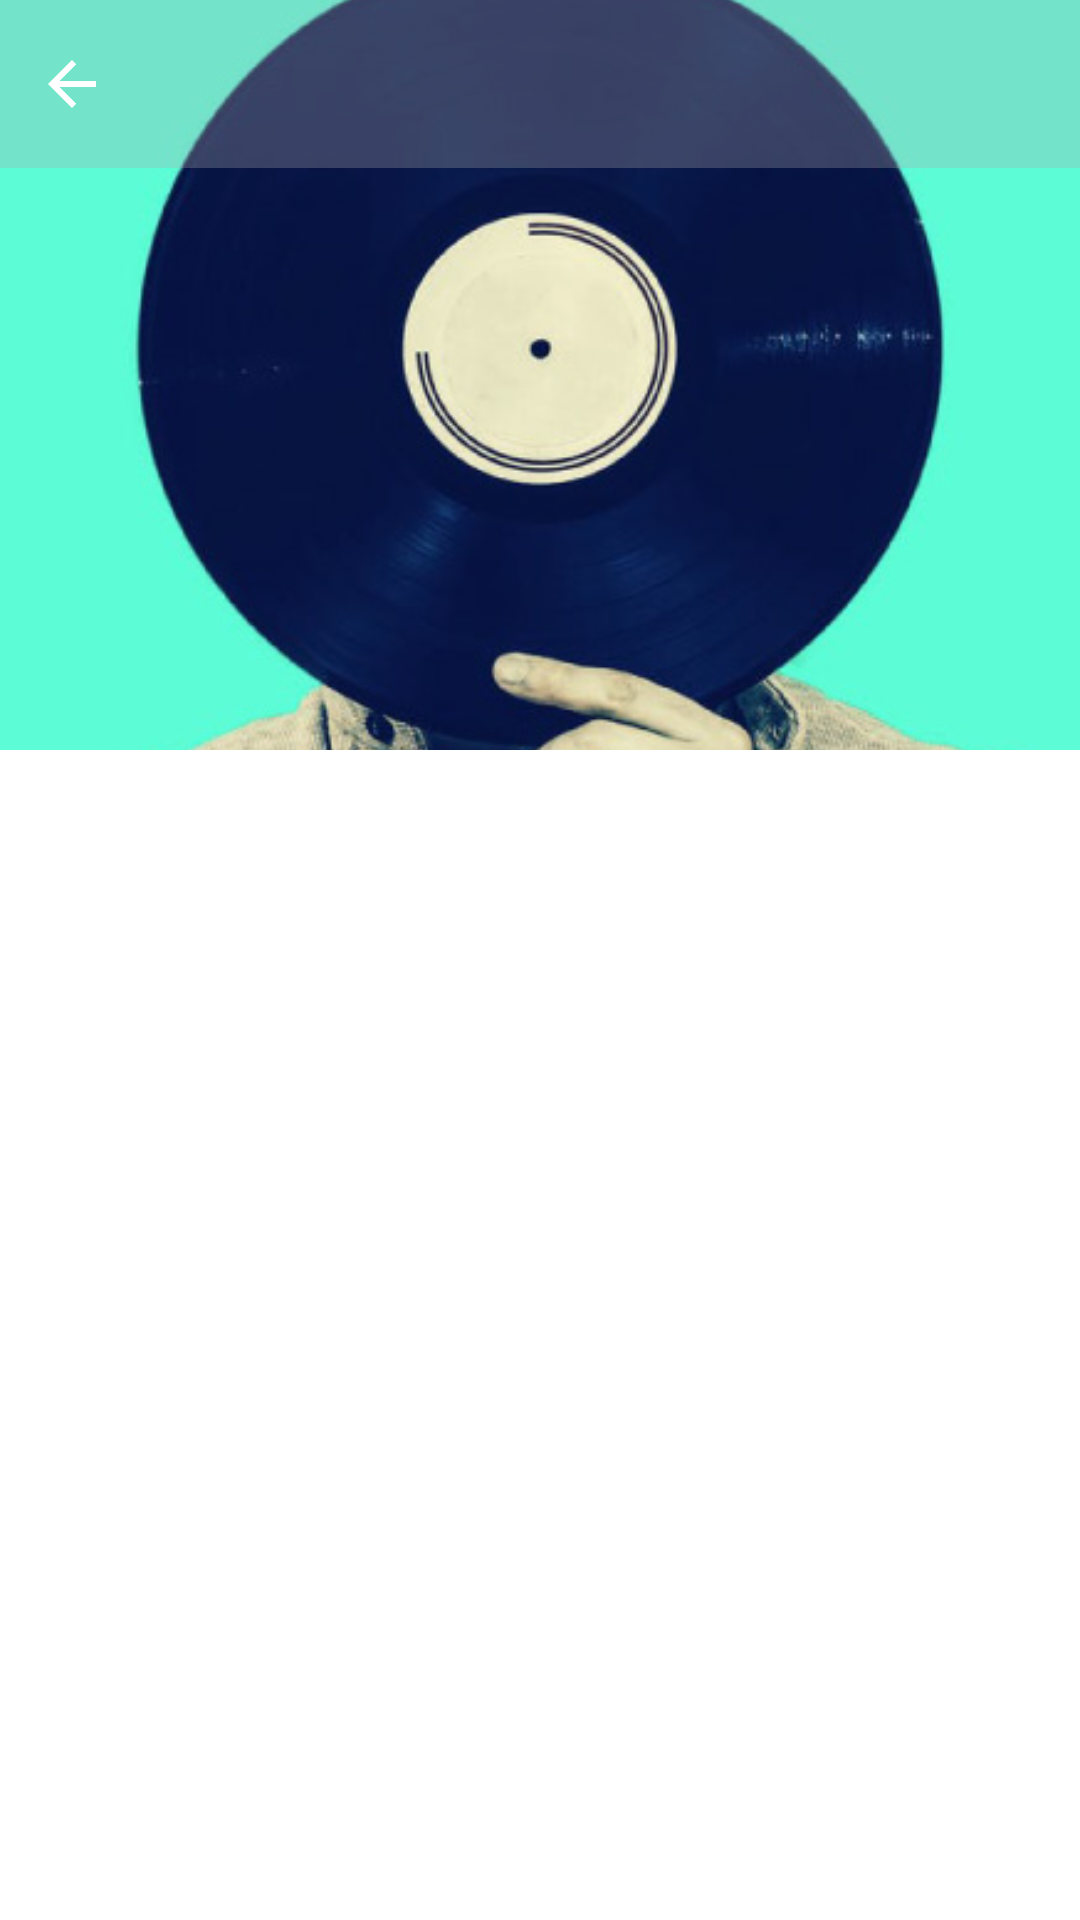

The Android layout XML behind this screen, and the referenced resources:
<!-- AndroidManifest.xml: application theme Theme.MusicManager -->
<!-- res/layout/fragment_album_details.xml -->
<?xml version="1.0" encoding="utf-8"?>
<androidx.coordinatorlayout.widget.CoordinatorLayout xmlns:android="http://schemas.android.com/apk/res/android"
    xmlns:app="http://schemas.android.com/apk/res-auto"
    xmlns:tools="http://schemas.android.com/tools"
    android:layout_width="match_parent"
    android:layout_height="match_parent">

    <com.google.android.material.appbar.AppBarLayout
        android:layout_width="match_parent"
        android:layout_height="250dp">

        <com.google.android.material.appbar.CollapsingToolbarLayout
            android:layout_width="match_parent"
            android:layout_height="250dp"
            app:contentScrim="?attr/colorPrimary"
            app:layout_scrollFlags="enterAlwaysCollapsed|scroll">

            <ImageView
                android:id="@+id/imgAlbum"
                android:layout_width="match_parent"
                android:layout_height="250dp"
                android:contentDescription="@string/cover"
                android:scaleType="centerCrop"
                android:src="@drawable/ic_album_placeholder"
                app:layout_collapseMode="parallax" />

            <include
                android:id="@+id/toolbar"
                layout="@layout/toolbar_layout"
                app:layout_collapseMode="pin" />

        </com.google.android.material.appbar.CollapsingToolbarLayout>
    </com.google.android.material.appbar.AppBarLayout>

    <androidx.constraintlayout.widget.ConstraintLayout
        android:layout_width="match_parent"
        android:layout_height="match_parent"
        app:layout_behavior="@string/appbar_scrolling_view_behavior">

        <TextView
            android:id="@+id/txtAlbumName"
            android:layout_width="0dp"
            android:layout_height="wrap_content"
            android:layout_marginStart="16dp"
            android:layout_marginTop="16dp"
            android:textSize="25sp"
            android:textStyle="bold"
            app:layout_constraintEnd_toEndOf="parent"
            app:layout_constraintStart_toStartOf="parent"
            app:layout_constraintTop_toTopOf="parent" />


        <ProgressBar
            android:id="@+id/progressBar"
            android:layout_width="32dp"
            android:layout_height="32dp"
            app:layout_constraintBottom_toTopOf="@id/recycler"
            app:layout_constraintEnd_toEndOf="parent"
            app:layout_constraintTop_toTopOf="parent" />

        <TextView
            android:id="@+id/txtArtistName"
            android:layout_width="0dp"
            android:layout_height="wrap_content"
            android:layout_marginStart="16dp"
            android:layout_marginTop="8dp"
            android:textSize="16sp"
            app:layout_constraintEnd_toEndOf="parent"
            app:layout_constraintStart_toStartOf="parent"
            app:layout_constraintTop_toBottomOf="@id/txtAlbumName" />

        <androidx.recyclerview.widget.RecyclerView
            android:id="@+id/recycler"
            android:layout_width="0dp"
            android:layout_height="0dp"
            android:layout_marginTop="16dp"
            android:orientation="vertical"
            app:layoutManager="androidx.recyclerview.widget.LinearLayoutManager"
            app:layout_constraintBottom_toBottomOf="parent"
            app:layout_constraintEnd_toEndOf="parent"
            app:layout_constraintStart_toStartOf="parent"
            app:layout_constraintTop_toBottomOf="@id/txtArtistName"
            tools:listitem="@layout/tracks_layout_item" />

        <com.airbnb.lottie.LottieAnimationView
            android:id="@+id/empty"
            android:layout_width="0dp"
            android:layout_height="wrap_content"
            android:visibility="gone"
            app:layout_constraintEnd_toEndOf="parent"
            app:layout_constraintStart_toStartOf="parent"
            app:layout_constraintTop_toBottomOf="@id/txtArtistName"
            app:lottie_autoPlay="true"
            app:lottie_fileName="empty_box.json"
            app:lottie_loop="true" />
    </androidx.constraintlayout.widget.ConstraintLayout>
</androidx.coordinatorlayout.widget.CoordinatorLayout>
<!-- res/layout/toolbar_layout.xml (included above) -->
<?xml version="1.0" encoding="utf-8"?>
<androidx.constraintlayout.widget.ConstraintLayout xmlns:android="http://schemas.android.com/apk/res/android"
    xmlns:app="http://schemas.android.com/apk/res-auto"
    android:id="@+id/toolbar"
    android:layout_width="match_parent"
    android:layout_height="?actionBarSize"
    android:background="@color/blue_grey_300"
    android:fitsSystemWindows="true">

    <ImageView
        android:id="@+id/imgBack"
        android:layout_width="48dp"
        android:layout_height="48dp"
        android:contentDescription="@string/back"
        android:padding="12dp"
        app:layout_constraintBottom_toBottomOf="parent"
        app:layout_constraintStart_toStartOf="parent"
        app:layout_constraintTop_toTopOf="parent"
        app:srcCompat="@drawable/ic_arrow_back" />

    <TextView
        android:id="@+id/txtTitle"
        style="@style/Theme.MusicManager.Text.Header"
        android:layout_width="wrap_content"
        android:layout_height="wrap_content"
        app:layout_constraintBottom_toBottomOf="parent"
        app:layout_constraintEnd_toEndOf="parent"
        app:layout_constraintStart_toStartOf="parent"
        app:layout_constraintTop_toTopOf="parent" />

    <ImageView
        android:id="@+id/imgSave"
        android:layout_width="48dp"
        android:layout_height="48dp"
        android:contentDescription="@string/save_button"
        android:padding="8dp"
        android:src="@drawable/ic_empty_star"
        android:visibility="gone"
        app:layout_constraintBottom_toBottomOf="parent"
        app:layout_constraintEnd_toEndOf="parent"
        app:layout_constraintTop_toTopOf="parent" />

</androidx.constraintlayout.widget.ConstraintLayout>
<!-- res/layout/tracks_layout_item.xml (included above) -->
<?xml version="1.0" encoding="utf-8"?>
<LinearLayout xmlns:android="http://schemas.android.com/apk/res/android"
    xmlns:app="http://schemas.android.com/apk/res-auto"
    android:layout_width="match_parent"
    android:layout_height="wrap_content"
    android:minHeight="60dp"
    android:orientation="horizontal"
    app:cardUseCompatPadding="true">

    <TextView
        android:id="@+id/txtTrackNumber"
        android:layout_width="50dp"
        android:layout_height="wrap_content"
        android:layout_gravity="center"
        android:layout_marginStart="16dp"
        android:layout_marginEnd="16dp"
        android:gravity="center"
        android:textSize="14sp" />

    <TextView
        android:id="@+id/txtTrackName"
        android:layout_width="0dp"
        android:layout_height="wrap_content"
        android:layout_gravity="center"
        android:layout_marginStart="16dp"
        android:layout_marginEnd="16dp"
        android:layout_weight="1"
        android:textSize="16sp"
        android:textStyle="bold" />

</LinearLayout>
<!-- resources referenced by this layout -->
<resources>
  <color name="blue_grey_300">#4DA9A9AC</color>
  <!-- drawable ic_album_placeholder: png bitmap (drawable, 29451 bytes) -->
  <!-- drawable ic_arrow_back (drawable) -->
  <vector xmlns:android="http://schemas.android.com/apk/res/android"
      android:width="24dp"
      android:height="24dp"
      android:autoMirrored="true"
      android:tint="#FFFFFF"
      android:viewportWidth="24.0"
      android:viewportHeight="24.0">
      <path
          android:fillColor="?attr/colorOnPrimary"
          android:pathData="M20,11H7.83l5.59,-5.59L12,4l-8,8 8,8 1.41,-1.41L7.83,13H20v-2z" />
  </vector>
  <!-- drawable ic_empty_star (drawable) -->
  <vector xmlns:android="http://schemas.android.com/apk/res/android"
      xmlns:aapt="http://schemas.android.com/aapt"
      android:width="20dp"
      android:height="19dp"
      android:viewportWidth="20"
      android:viewportHeight="19">
      <path
          android:fillColor="#00000000"
          android:fillType="evenOdd"
          android:pathData="M10.6751,1.4165L12.8689,5.8167C12.9788,6.0387 13.191,6.1936 13.4373,6.2295L18.3487,6.9368C18.5476,6.9633 18.7266,7.0672 18.8488,7.2258C19.078,7.5233 19.043,7.9446 18.7683,8.2005L15.2086,11.6326C15.0277,11.8027 14.9472,12.052 14.9945,12.2947L15.847,17.1379C15.9067,17.5392 15.632,17.9151 15.2294,17.9803C15.0627,18.0058 14.8922,17.9794 14.7407,17.9047L10.3663,15.6182C10.1466,15.4992 9.8833,15.4992 9.6635,15.6182L5.257,17.917C4.8885,18.104 4.4376,17.9652 4.2368,17.6054C4.1601,17.4599 4.1336,17.2946 4.1601,17.1331L5.0126,12.29C5.0552,12.0482 4.9747,11.7998 4.7985,11.6289L1.2199,8.1977C0.9281,7.9087 0.9262,7.4383 1.217,7.1474C1.218,7.1465 1.2189,7.1446 1.2199,7.1437C1.3402,7.0351 1.4879,6.9623 1.648,6.934L6.5604,6.2266C6.8057,6.1879 7.0169,6.0349 7.1287,5.8129L9.3206,1.4165C9.4087,1.238 9.565,1.1011 9.7544,1.0388C9.9448,0.9755 10.1532,0.9906 10.3322,1.0803C10.4791,1.153 10.5994,1.2711 10.6751,1.4165Z"
          android:strokeWidth="1.5"
          android:strokeLineCap="round"
          android:strokeLineJoin="round">
          <aapt:attr name="android:strokeColor">
              <gradient
                  android:endX="1.52368"
                  android:endY="18.053"
                  android:startX="19.471"
                  android:startY="1.00018"
                  android:type="linear">
                  <item
                      android:color="#99121212"
                      android:offset="0" />
                  <item
                      android:color="#FF121212"
                      android:offset="1" />
              </gradient>
          </aapt:attr>
      </path>
  </vector>
  <string name="back">back</string>
  <string name="cover">cover</string>
  <string name="save_button">Save button</string>
  <style name="Theme.MusicManager.Text.Header" parent="Theme.MusicManager.Text">
          <item name="android:textSize">18sp</item>
          <item name="android:textStyle">bold</item>
      </style>
  <style name="Theme.MusicManager" parent="Theme.MaterialComponents.DayNight.NoActionBar">
          <item name="colorPrimary">@color/white_alpha_100</item>
          <item name="colorPrimaryVariant">@color/grey_50_alpha_100</item>
          <item name="colorOnPrimary">@color/black_alpha_100</item>
          <item name="android:statusBarColor">@color/white_alpha_100</item>
          <item name="colorOnError">@color/red_400</item>
          <item name="fontFamily">@font/open_sans</item>
          <item name="android:navigationBarColor">?attr/colorPrimary</item>
          <item name="android:windowLightStatusBar" tools:targetApi="m">true</item>
      </style>
  <style name="Theme.MusicManager.Text">
          <item name="android:textColor">?attr/colorOnPrimary</item>
      </style>
  <color name="white_alpha_100">#FFFFFFFF</color>
  <color name="grey_50_alpha_100">#FFFBFBFB</color>
  <color name="black_alpha_100">#FF000000</color>
  <color name="red_400">#EB5757</color>
</resources>
